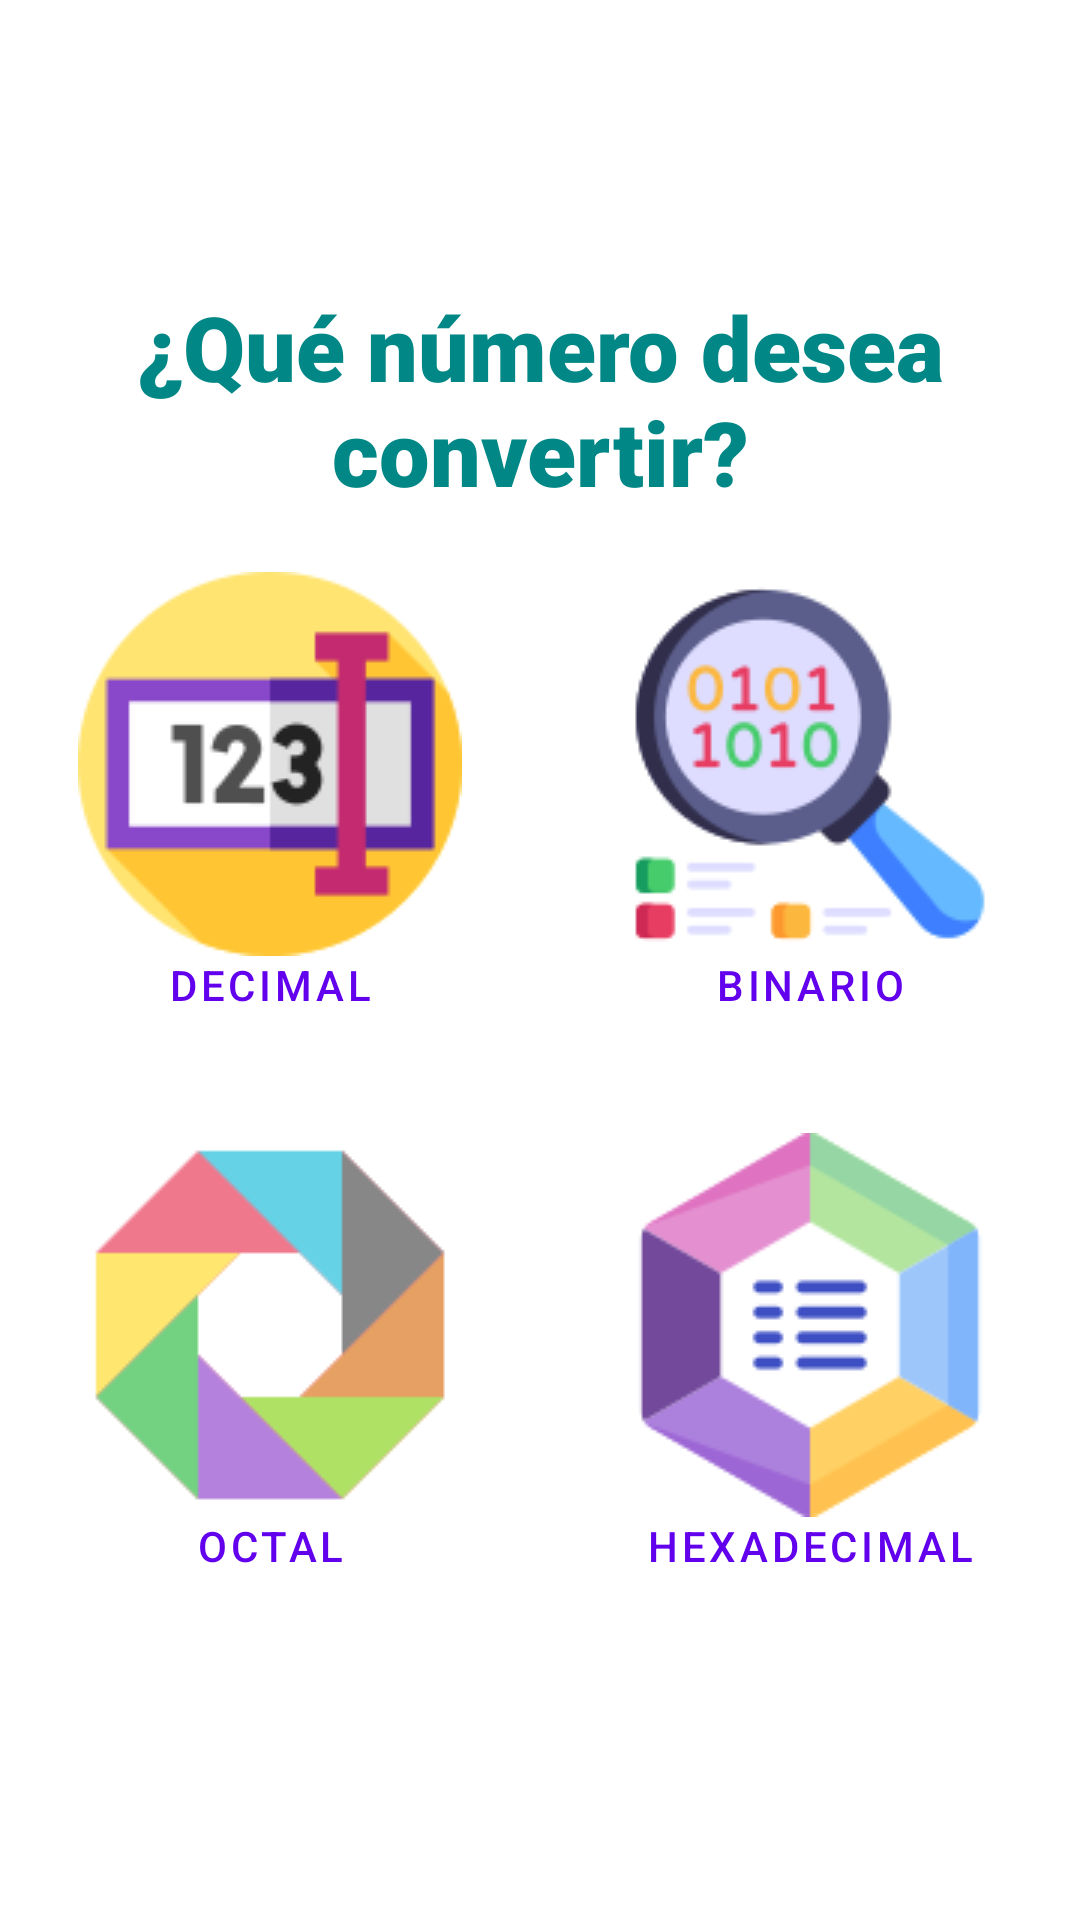

Layout XML and referenced resources for this Android screen:
<!-- AndroidManifest.xml: application theme Theme.AppBinDecInv -->
<!-- res/layout/activity_main_seleccion.xml -->
<?xml version="1.0" encoding="utf-8"?>
<LinearLayout xmlns:android="http://schemas.android.com/apk/res/android"
    xmlns:app="http://schemas.android.com/apk/res-auto"
    xmlns:tools="http://schemas.android.com/tools"
    android:layout_width="match_parent"
    android:layout_height="match_parent"
    android:layout_marginLeft="10dp"
    android:layout_marginTop="10dp"
    android:layout_marginRight="10dp"
    android:layout_marginBottom="10dp"
    android:gravity="center_vertical"
    android:orientation="vertical"
    tools:context=".MainActivitySeleccion">
    

    <TextView
        android:id="@+id/textView"
        android:layout_width="match_parent"
        android:layout_height="wrap_content"
        android:gravity="center"
        android:text="@string/strTitulo"
        android:textSize="30sp"
        android:textStyle="bold"
        android:textColor="@color/teal_700"
        android:fontFamily="sans-serif-black"/>

    <LinearLayout
        android:id="@+id/botton1Layout"
        android:layout_width="match_parent"
        android:layout_height="wrap_content"
        android:orientation="horizontal">

        <Button
            android:id="@+id/btnDecimal"
            android:layout_width="wrap_content"
            android:layout_height="wrap_content"
            android:layout_margin="10dp"
            android:layout_marginStart="10dp"
            android:layout_weight="1"
            android:drawableTop="@drawable/numeric"
            android:gravity="center_horizontal"
            android:padding="10dp"
            android:text="@string/strDecimal"
            style="?android:attr/buttonBarButtonStyle"/>

        <Button
            android:id="@+id/btnBinario"
            android:layout_width="wrap_content"
            android:layout_height="wrap_content"
            android:layout_margin="10dp"
            android:layout_weight="1"
            android:drawableTop="@drawable/binarycode"
            android:gravity="center_horizontal"
            android:padding="10dp"
            android:text="@string/strBinario"
            style="?android:attr/buttonBarButtonStyle"/>

    </LinearLayout>


    <LinearLayout
        android:id="@+id/button2Layout"
        android:layout_width="match_parent"
        android:layout_height="wrap_content"
        android:orientation="horizontal">

        <Button
            android:id="@+id/btnOctal"
            android:layout_width="wrap_content"
            android:layout_height="wrap_content"
            android:layout_margin="10dp"
            android:layout_weight="1"
            android:drawableTop="@drawable/octagonal"
            android:gravity="center_horizontal"
            android:padding="10dp"
            android:text="@string/strOctal"
            style="?android:attr/buttonBarButtonStyle"/>

        <Button
            android:id="@+id/btnHexadecimal"
            android:layout_width="wrap_content"
            android:layout_height="wrap_content"
            android:layout_margin="10dp"
            android:layout_weight="1"
            android:drawableTop="@drawable/hexagon"
            android:gravity="center_horizontal"
            android:padding="10dp"
            android:text="@string/strHexadecimal"
            style="?android:attr/buttonBarButtonStyle"/>
    </LinearLayout>


</LinearLayout>
<!-- resources referenced by this layout -->
<resources>
  <color name="teal_700">#FF018786</color>
  <!-- drawable binarycode: png bitmap (drawable, 9392 bytes) -->
  <!-- drawable hexagon: png bitmap (drawable, 6455 bytes) -->
  <!-- drawable numeric: png bitmap (drawable, 5042 bytes) -->
  <!-- drawable octagonal: png bitmap (drawable, 1544 bytes) -->
  <string name="strBinario">Binario</string>
  <string name="strDecimal">Decimal</string>
  <string name="strHexadecimal">Hexadecimal</string>
  <string name="strOctal">Octal</string>
  <string name="strTitulo">¿Qué número desea convertir?</string>
  <style name="Theme.AppBinDecInv" parent="Theme.MaterialComponents.DayNight.NoActionBar">
          
          <item name="colorPrimary">@color/purple_500</item>
          <item name="colorPrimaryVariant">@color/purple_700</item>
          <item name="colorOnPrimary">@color/white</item>
          
          <item name="colorSecondary">@color/teal_200</item>
          <item name="colorSecondaryVariant">@color/teal_700</item>
          <item name="colorOnSecondary">@color/black</item>
          
          <item name="android:statusBarColor" tools:targetApi="l">?attr/colorPrimaryVariant</item>
          
      </style>
  <color name="purple_500">#FF6200EE</color>
  <color name="purple_700">#FF3700B3</color>
  <color name="white">#FFFFFFFF</color>
  <color name="teal_200">#FF03DAC5</color>
  <color name="black">#FF000000</color>
</resources>
